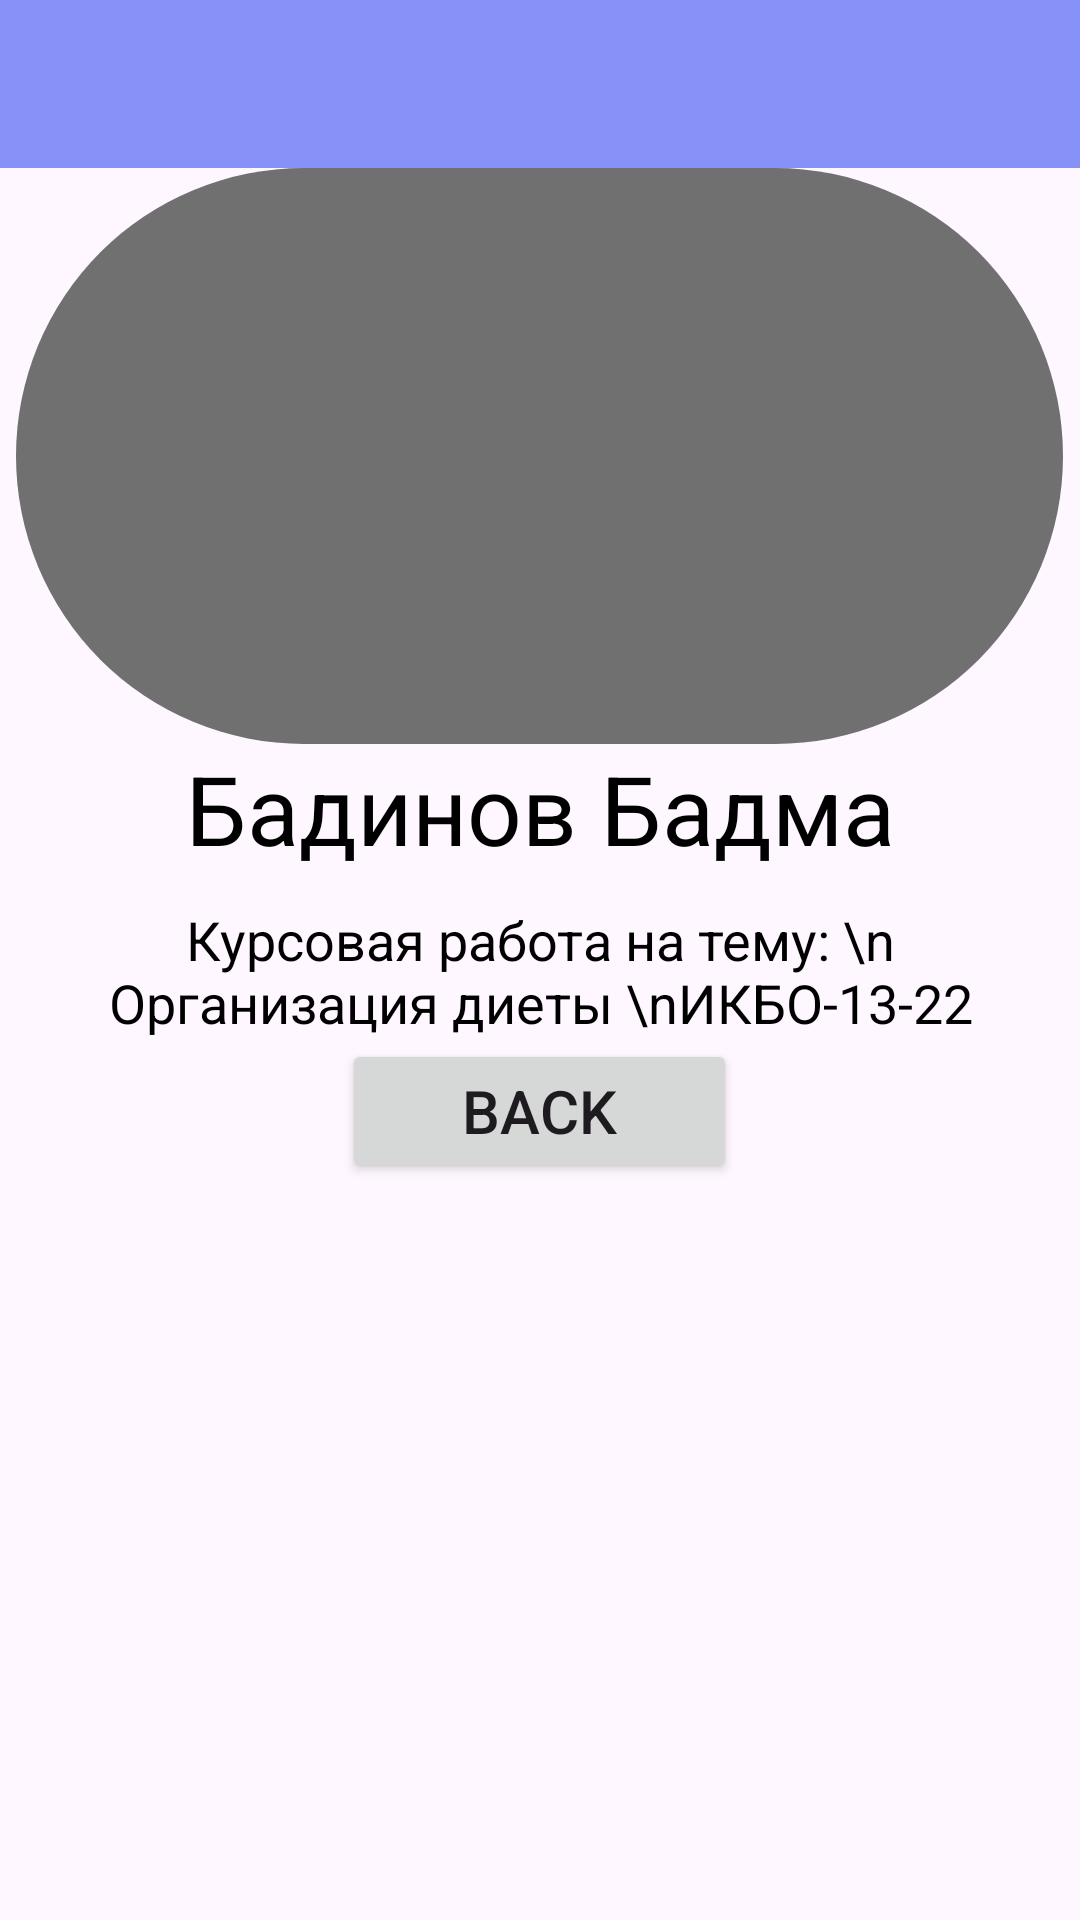

Write the Android layout XML for this screen, with the resource values it uses.
<!-- AndroidManifest.xml: application theme Theme.DataGottaTaste -->
<!-- res/layout/activity_about.xml -->
<?xml version="1.0" encoding="utf-8"?>
<androidx.drawerlayout.widget.DrawerLayout
    xmlns:android="http://schemas.android.com/apk/res/android"
    xmlns:app="http://schemas.android.com/apk/res-auto"
    xmlns:tools="http://schemas.android.com/tools"
    android:layout_width="match_parent"
    android:layout_height="match_parent"
    android:id="@+id/drawer_layout"
    android:fitsSystemWindows="true"
    tools:openDrawer="start"
    tools:context=".AboutActivity">
    <LinearLayout
        android:layout_width="match_parent"
        android:layout_height="wrap_content"
        android:gravity="center_horizontal"
        android:showDividers="middle"
        android:divider="@drawable/empty_tall_divider"
        android:orientation="vertical">
        <androidx.appcompat.widget.Toolbar
            android:layout_width="match_parent"
            android:layout_height="56dp"
            android:id="@+id/toolbar"
            android:elevation="4dp"
            android:background="@color/lavender"
            android:theme="@style/ThemeOverlay.AppCompat.Dark.ActionBar"
            android:popupTheme="@style/ThemeOverlay.AppCompat.Light"/>
        <ImageView
            android:id="@+id/profile_image"
            android:layout_width="349dp"
            android:layout_height="192dp"
            android:background="@drawable/round_profile_back"
            android:scaleType="centerCrop"
            android:src="@drawable/me"
            />
        <TextView
            android:id="@+id/name"
            android:layout_width="match_parent"
            android:layout_height="wrap_content"
            android:text="Бадинов Бадма"
            android:textSize="32sp"
            android:layout_marginHorizontal="20dp"
            android:textColor="@color/black"
            android:gravity="center"/>
        <TextView
            android:id="@+id/description"
            android:layout_width="match_parent"
            android:layout_height="wrap_content"
            android:text="Курсовая работа на тему: \n Организация диеты \nИКБО-13-22"
            android:layout_marginTop="10dp"
            android:layout_marginHorizontal="20dp"
            android:textSize="18sp"
            android:textColor="@color/black"
            android:gravity="center"/>
        <Button
            android:id="@+id/btn_back"
            android:layout_width="wrap_content"
            android:layout_height="wrap_content"
            android:gravity="center"
            android:layout_marginHorizontal="20dp"
            android:textSize="20sp"
            android:paddingHorizontal="40dp"
            android:paddingVertical="10dp"
            android:layout_marginBottom="20dp"
            android:text="@string/back"/>
    </LinearLayout>
    <com.google.android.material.navigation.NavigationView
        android:layout_width="wrap_content"
        android:layout_height="match_parent"
        android:id="@+id/nav_view"
        android:layout_gravity="start"
        app:headerLayout="@layout/nav_header"
        app:menu="@menu/nav_menu"
        app:itemIconTint="@color/lavender"
        app:itemTextColor="@color/lavender"/>
</androidx.drawerlayout.widget.DrawerLayout>
<!-- res/layout/nav_header.xml (included above) -->
<?xml version="1.0" encoding="utf-8"?>
<LinearLayout
    xmlns:android="http://schemas.android.com/apk/res/android"
    android:orientation="vertical"
    android:layout_width="match_parent"
    android:layout_height="56dp"
    android:gravity="bottom"
    android:padding="16dp"
    android:background="@color/lavender"
    android:theme="@style/ThemeOverlay.AppCompat.Dark">

    <ImageView
        android:layout_width="wrap_content"
        android:layout_height="wrap_content"
        />


</LinearLayout>
<!-- resources referenced by this layout -->
<resources>
  <color name="black">#FF000000</color>
  <color name="lavender">#8692f7</color>
  <!-- drawable round_profile_back (drawable) -->
  <?xml version="1.0" encoding="utf-8"?>
  <shape xmlns:android="http://schemas.android.com/apk/res/android"
      android:shape="rectangle">
      <solid android:color="@color/grey"/>
      <corners android:radius="400dp" />
  </shape>
  <string name="back">Back</string>
  <style name="Theme.DataGottaTaste" parent="Base.Theme.DataGottaTaste" />
  <color name="grey">#707070</color>
  <style name="Base.Theme.DataGottaTaste" parent="Theme.Material3.DayNight.NoActionBar">
          
          
          
          <item name="colorPrimary">@color/lavender</item>
          <item name="colorPrimaryVariant">@color/lavender</item>
          <item name="colorOnPrimary">@color/white</item>
          
          <item name="colorSecondary">@color/teal_200</item>
          <item name="colorSecondaryVariant">@color/teal_700</item>
          <item name="colorOnSecondary">@color/black</item>
          
          <item name="android:statusBarColor">?attr/colorPrimaryVariant</item>
          
      </style>
  <color name="white">#FFFFFFFF</color>
  <color name="teal_200">#FF03DAC5</color>
  <color name="teal_700">#FF018786</color>
</resources>
